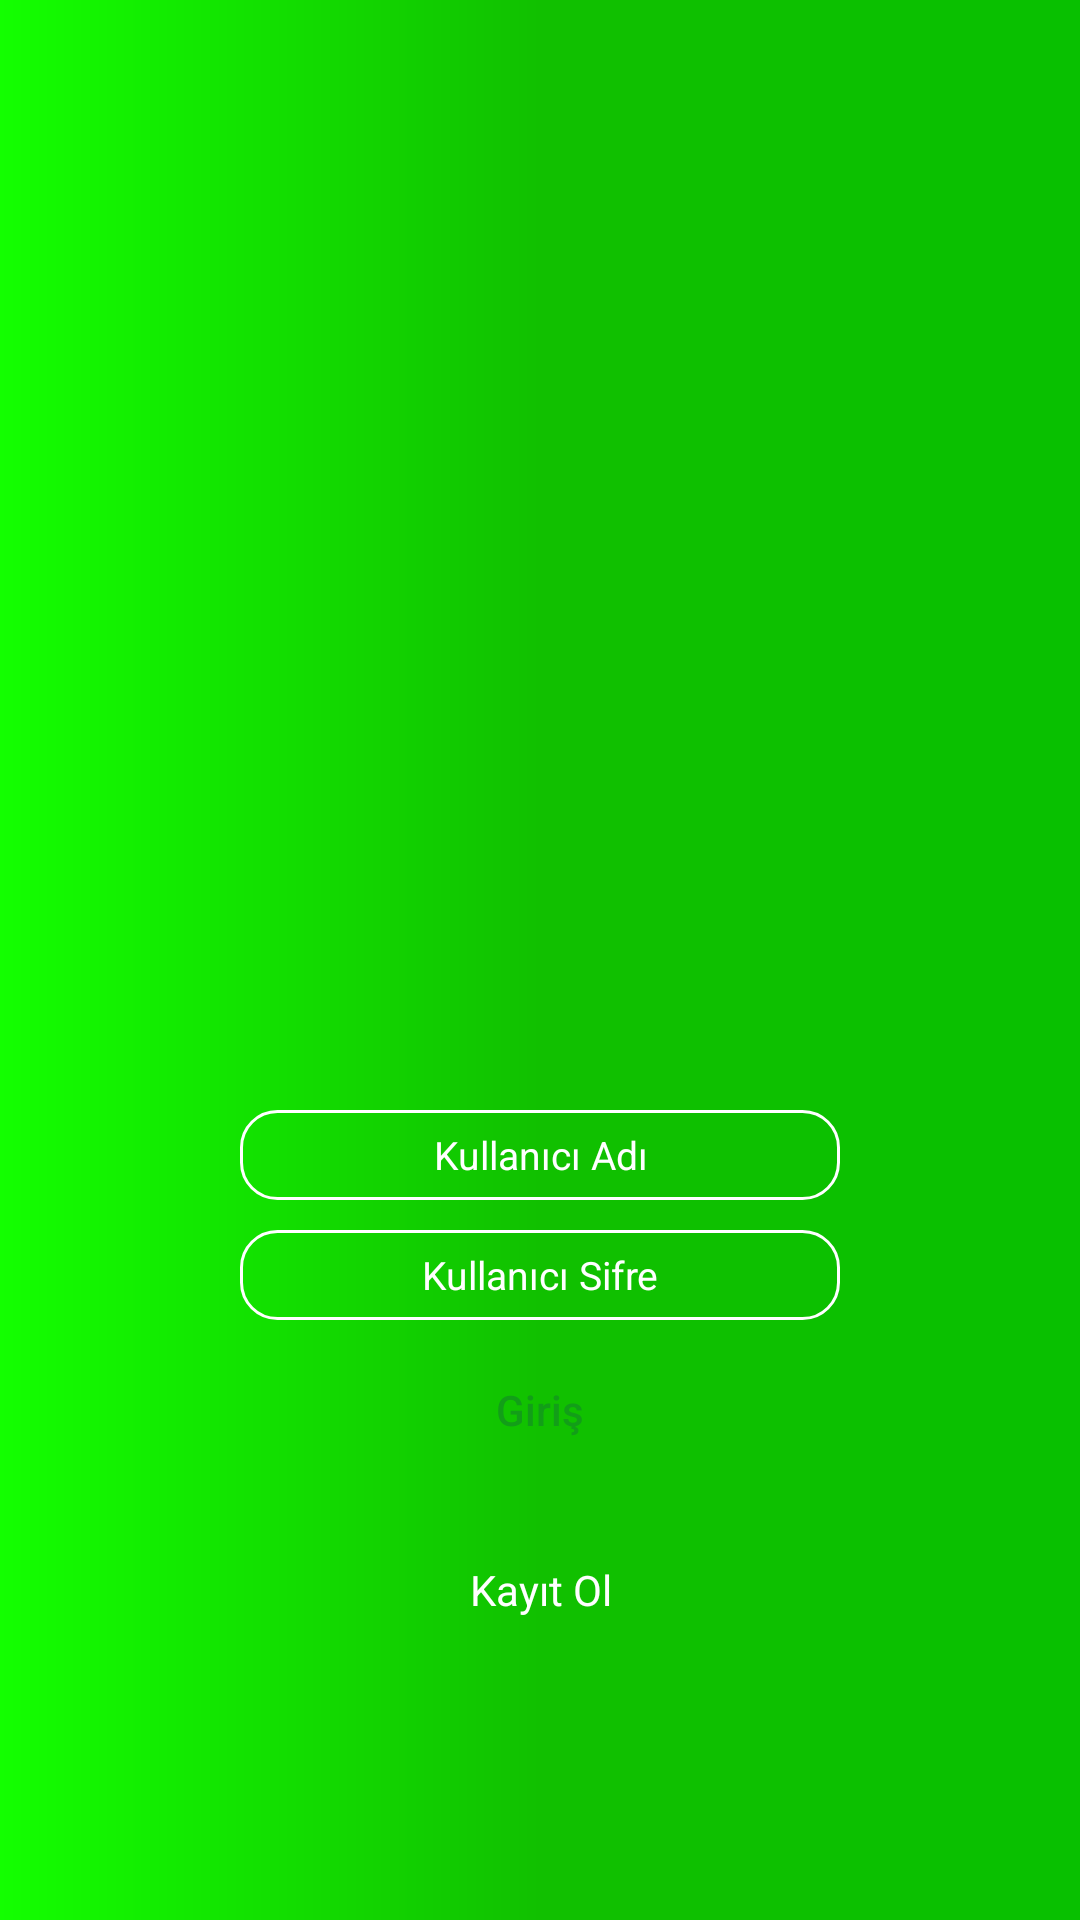

Reconstruct the res/layout file that produces this screen, plus the resources it refers to.
<!-- AndroidManifest.xml: application theme AppTheme -->
<!-- res/layout/activity_login.xml -->
<?xml version="1.0" encoding="utf-8"?>
<LinearLayout xmlns:android="http://schemas.android.com/apk/res/android"
    xmlns:app="http://schemas.android.com/apk/res-auto"
    xmlns:tools="http://schemas.android.com/tools"
    android:layout_width="match_parent"
    android:layout_height="match_parent"
    android:orientation="vertical"
    tools:context=".LoginActivity"
    android:gravity="center"
    android:background="@drawable/back_color_trans">>

    <ImageView

        android:layout_width="200dp"
        android:layout_height="200dp"
        android:src="@drawable/yaprak" />

    <EditText
        android:id="@+id/log_user"
        android:layout_width="200dp"
        android:layout_height="30dp"
        android:layout_marginTop="70dp"
        android:background="@drawable/text_back_corner"
        android:ems="10"
        android:gravity="center"
        android:hint="Kullanıcı Adı"
        android:inputType="textPersonName"
        android:textColor="@color/colorWhite"
        android:textColorHint="@color/colorWhite"
        android:textSize="13dp"

        />

    <EditText

        android:id="@+id/log_pas"
        android:layout_width="200dp"
        android:layout_height="30dp"
        android:layout_marginTop="10dp"
        android:background="@drawable/text_back_corner"
        android:ems="10"
        android:gravity="center"
        android:hint="Kullanıcı Sifre"
        android:inputType="textPassword"
        android:textColor="@color/colorWhite"
        android:textColorHint="@color/colorWhite"
        android:textSize="13dp"

        />

    <Button

        android:id="@+id/log_bot"
        android:layout_width="200dp"
        android:layout_height="40dp"
        android:layout_marginTop="10dp"
        android:background="@drawable/buton_back_corner"
        android:hint="Giriş"

        android:textColorHint="@color/colorGreen" />

    <TextView

        android:id="@+id/textView1"
        android:layout_width="200dp"
        android:layout_height="20dp"
        android:layout_marginTop="30dp"
        android:gravity="center"
        android:text="Kayıt Ol"
        android:textColor="@color/colorWhite" />

</LinearLayout>
<!-- resources referenced by this layout -->
<resources>
  <color name="colorGreen">#129E18</color>
  <color name="colorWhite">#ffffff</color>
  <!-- drawable back_color_trans (drawable) -->
  <?xml version="1.0" encoding="utf-8"?>
  <shape xmlns:android="http://schemas.android.com/apk/res/android">
      xmlns:android="http://schemas.android.com/apk/res/android"
      android:shape="rectangle">
      <gradient
          android:startColor="#13FF00"
          android:centerColor="#11C000"
          android:endColor="#08C000"
          android:angle="0"/>
      <corners
          android:radius="0dp"/>
  </shape>
  <!-- drawable text_back_corner (drawable) -->
  <?xml version="1.0" encoding="utf-8"?>
  <shape xmlns:android="http://schemas.android.com/apk/res/android">
      <corners android:radius="12dp"/>
      <stroke android:color="@color/colorWhite" android:width="1dp"/>//text için kenar
  </shape>
  <style name="AppTheme" parent="Theme.AppCompat.Light.DarkActionBar">
          
          <item name="colorPrimary">@color/colorPrimary</item>
          <item name="colorPrimaryDark">@color/colorPrimaryDark</item>
          <item name="colorAccent">@color/colorAccent</item>
      </style>
  <color name="colorPrimary">#008577</color>
  <color name="colorPrimaryDark">#00574B</color>
  <color name="colorAccent">#D81B60</color>
</resources>
